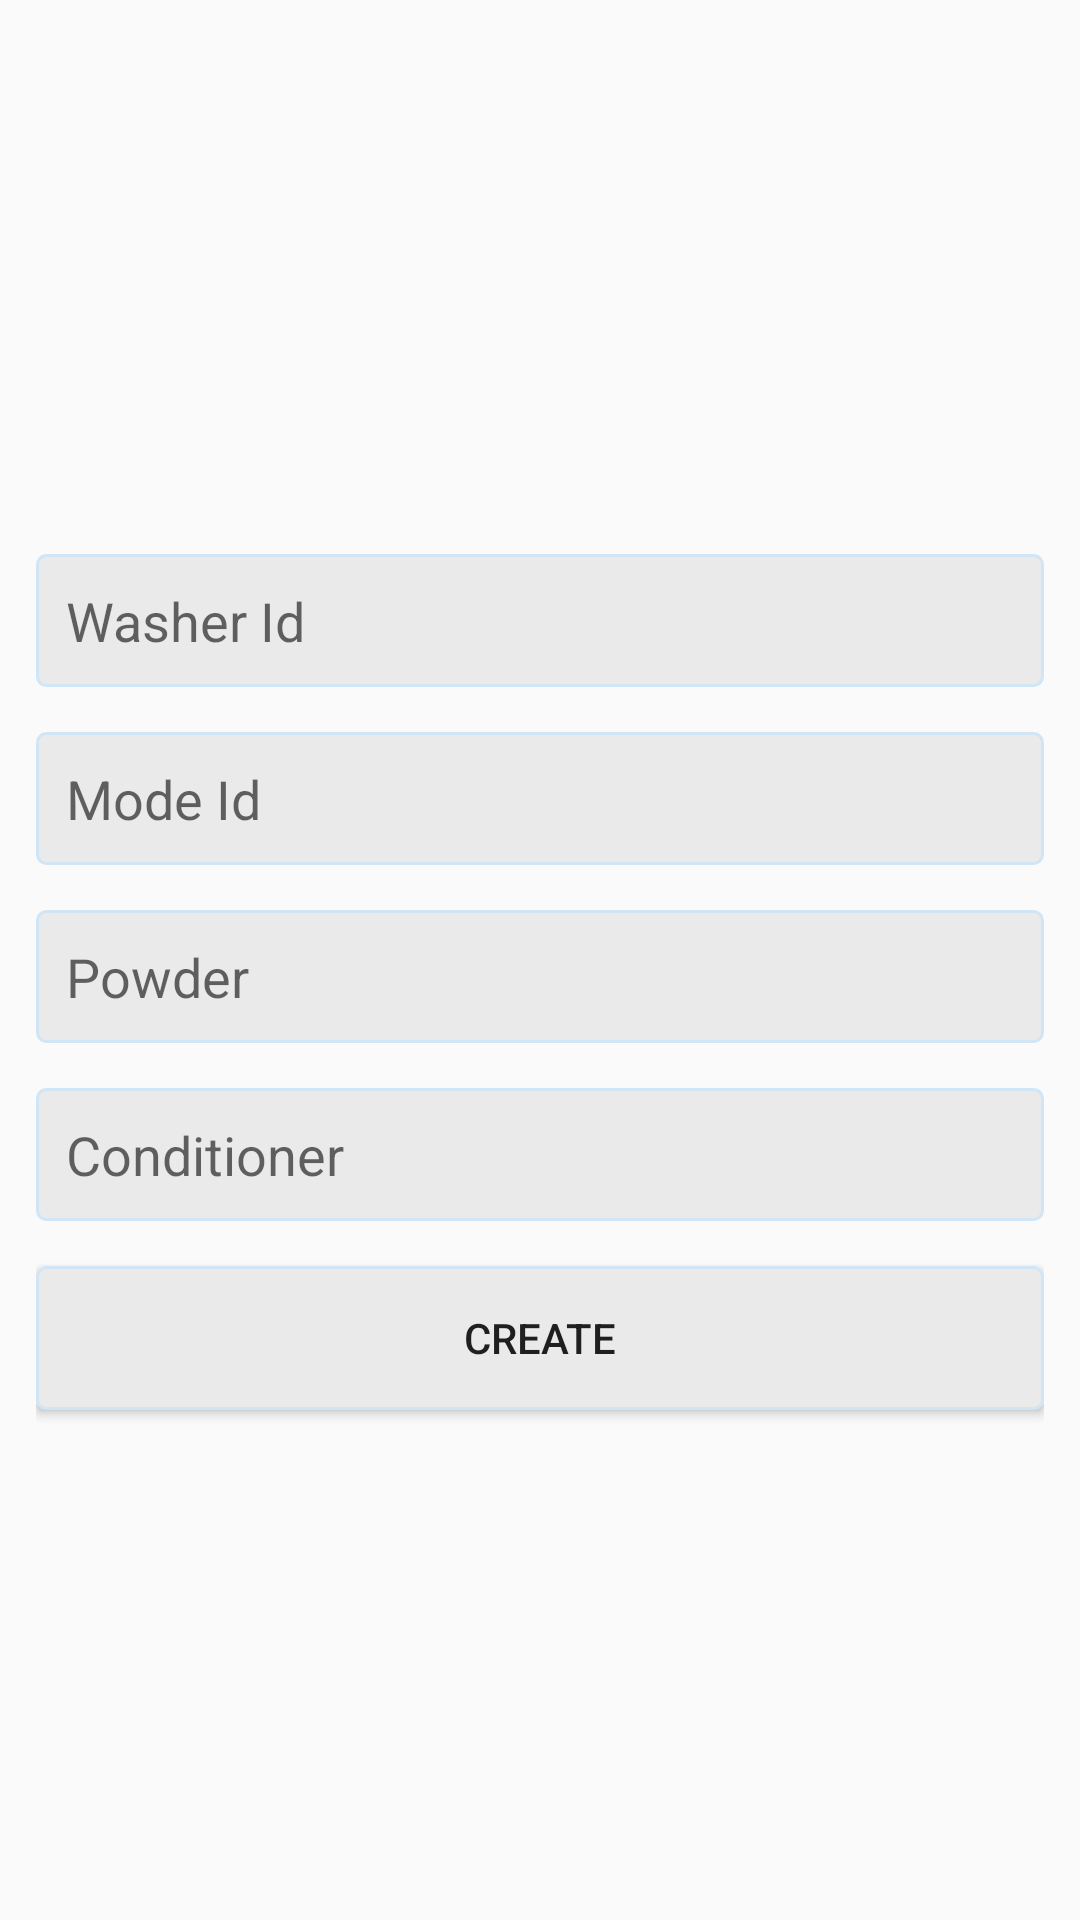

Write the Android layout XML for this screen, with the resource values it uses.
<!-- AndroidManifest.xml: application theme AppTheme -->
<!-- res/layout/fragment_add.xml -->
<?xml version="1.0" encoding="utf-8"?>
<LinearLayout xmlns:android="http://schemas.android.com/apk/res/android"
    xmlns:app="http://schemas.android.com/apk/res-auto"
    xmlns:tools="http://schemas.android.com/tools"
    android:orientation="vertical"
    android:gravity="center"
    android:padding="12dp"
    android:layout_width="match_parent"
    android:layout_height="match_parent">


    <EditText
        android:layout_width="match_parent"
        android:layout_height="wrap_content"
        android:background="@drawable/button_list"
        android:layout_marginTop="15dp"
        android:hint="@string/washerId"
        android:padding="10dp"
        android:id="@+id/washer"/>

    <EditText
        android:layout_width="match_parent"
        android:layout_height="wrap_content"
        android:background="@drawable/button_list"
        android:layout_marginTop="15dp"
        android:hint="@string/modeId"
        android:padding="10dp"
        android:id="@+id/mode"/>

    <EditText
        android:layout_width="match_parent"
        android:layout_height="wrap_content"
        android:background="@drawable/button_list"
        android:layout_marginTop="15dp"
        android:hint="@string/powder"
        android:padding="10dp"
        android:id="@+id/powder"/>

    <EditText
        android:layout_width="match_parent"
        android:layout_height="wrap_content"
        android:background="@drawable/button_list"
        android:layout_marginTop="15dp"
        android:hint="@string/conditioner"
        android:padding="10dp"
        android:id="@+id/conditioner"/>

    <Button
        android:id="@+id/create"
        android:layout_width="match_parent"
        android:layout_height="wrap_content"
        android:layout_marginTop="15sp"
        android:background="@drawable/button_list"
        android:padding="10dp"
        android:text="@string/create" />

</LinearLayout>
<!-- resources referenced by this layout -->
<resources>
  <!-- drawable button_list (drawable) -->
  <?xml version="1.0" encoding="utf-8"?>
  <shape xmlns:android="http://schemas.android.com/apk/res/android"
      android:shape="rectangle">
  
      <corners android:radius="3dp"/>
      <solid android:color="#EAEAEA"/>
      <stroke android:width="1dp"
          android:color="@color/lightblue"/>
  
  </shape>
  <string name="conditioner">Conditioner</string>
  <string name="create">Create</string>
  <string name="modeId">Mode Id</string>
  <string name="powder">Powder</string>
  <string name="washerId">Washer Id</string>
  <style name="AppTheme" parent="Theme.AppCompat.Light.NoActionBar">
          
          <item name="colorPrimary">@color/purple_700</item>
          <item name="colorPrimaryDark">@color/purple_700</item>
          <item name="colorAccent">@color/purple_700</item>
          <item name="windowActionBar">false</item>
          <item name="windowNoTitle">true</item>
      </style>
  <color name="lightblue">#D0E5F6</color>
  <color name="purple_700">#FF3700B3</color>
</resources>
